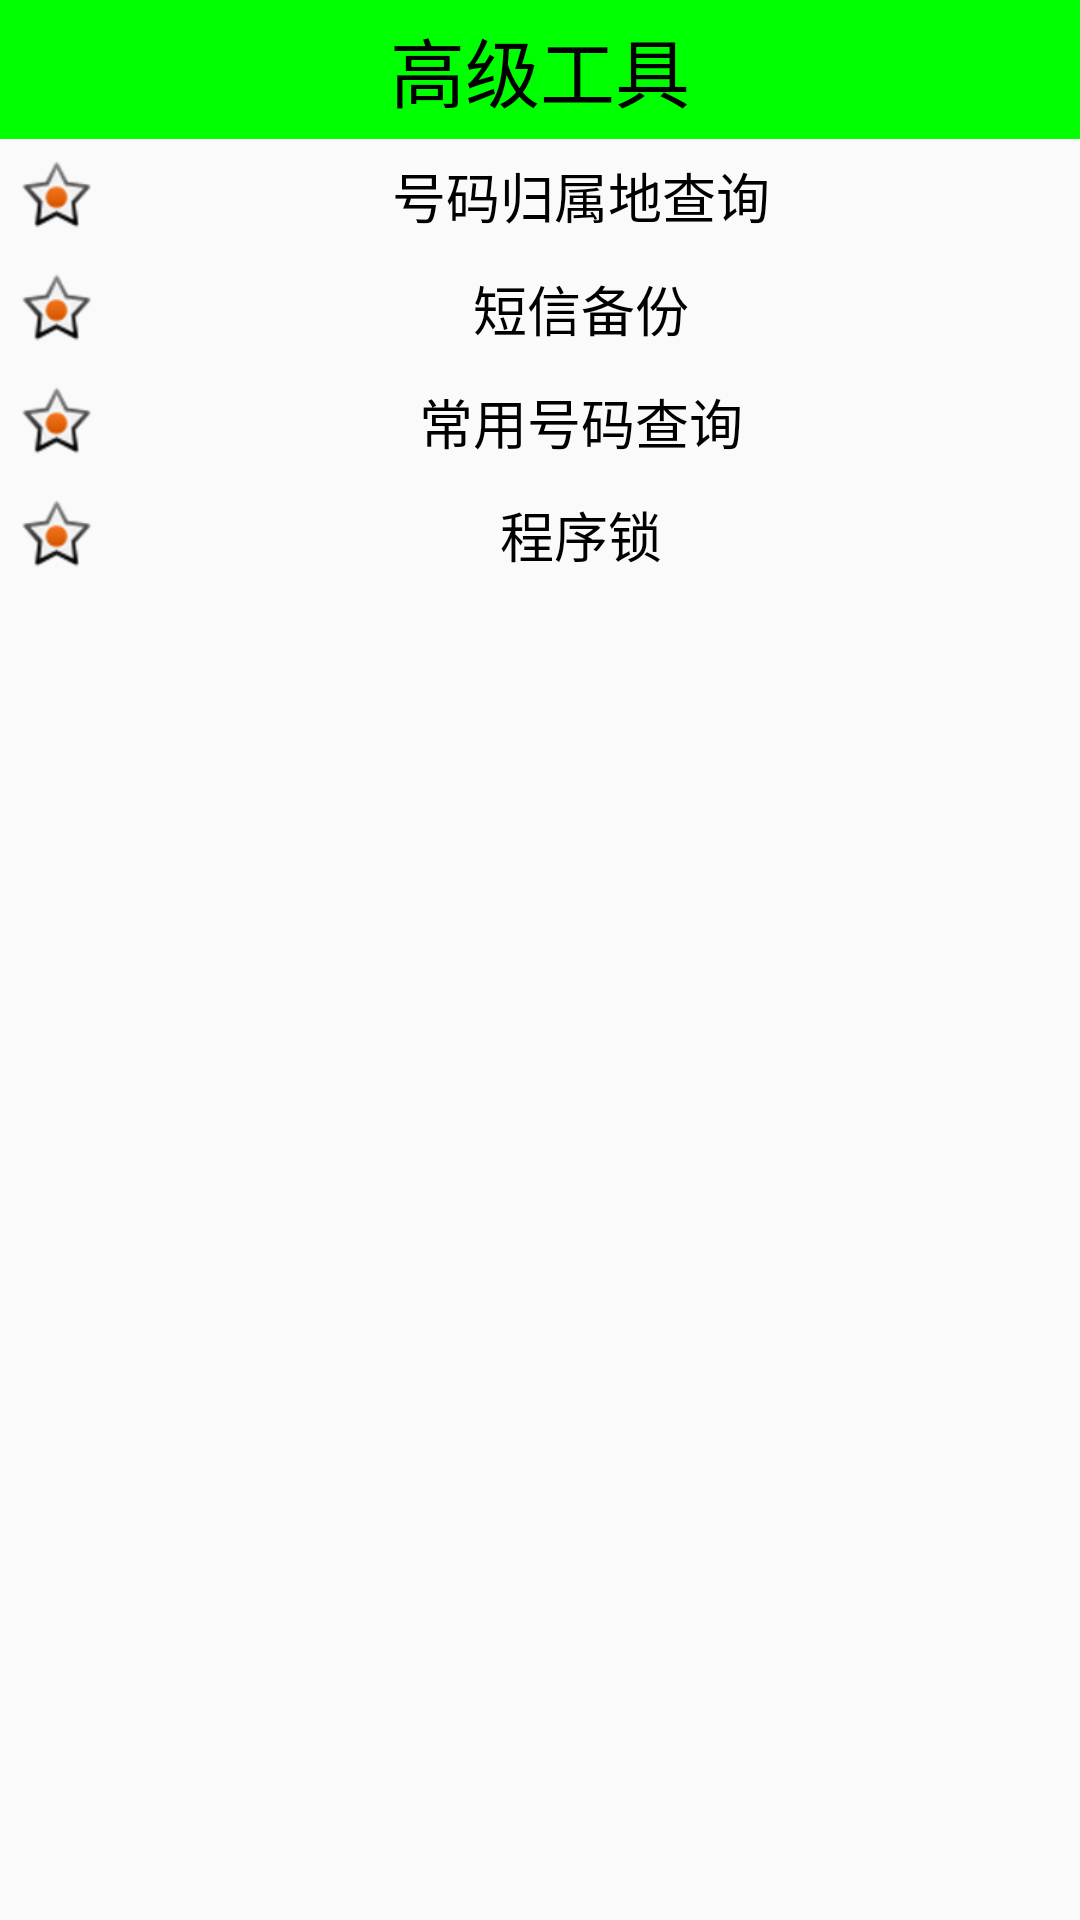

Layout XML and referenced resources for this Android screen:
<!-- AndroidManifest.xml: application theme AppTheme -->
<!-- res/layout/activity_atool.xml -->
<?xml version="1.0" encoding="utf-8"?>
<LinearLayout xmlns:android="http://schemas.android.com/apk/res/android"
              android:layout_width="match_parent"
              android:layout_height="match_parent"
              android:orientation="vertical">

    <TextView
        style="@style/TitleStyle"
        android:text="高级工具"/>

    <TextView
        android:id="@+id/tv_query_phone_address"
        android:layout_width="match_parent"
        android:layout_height="wrap_content"
        android:background="@drawable/selector_setup_again"
        android:drawableLeft="@android:drawable/star_on"
        android:gravity="center"
        android:padding="5dp"
        android:text="号码归属地查询"
        android:textColor="#000"
        android:textSize="18sp"/>

    <TextView
        android:id="@+id/tv_sms_backup"
        android:layout_width="match_parent"
        android:layout_height="wrap_content"
        android:background="@drawable/selector_setup_again"
        android:drawableLeft="@android:drawable/star_on"
        android:gravity="center"
        android:padding="5dp"
        android:text="短信备份"
        android:textColor="#000"
        android:textSize="18sp"/>

    <TextView
        android:id="@+id/tv_common_number_query"
        android:layout_width="match_parent"
        android:layout_height="wrap_content"
        android:background="@drawable/selector_setup_again"
        android:drawableLeft="@android:drawable/star_on"
        android:gravity="center"
        android:padding="5dp"
        android:text="常用号码查询"
        android:textColor="#000"
        android:textSize="18sp"/>

    <TextView
        android:id="@+id/tv_app_lock"
        android:layout_width="match_parent"
        android:layout_height="wrap_content"
        android:background="@drawable/selector_setup_again"
        android:drawableLeft="@android:drawable/star_on"
        android:gravity="center"
        android:padding="5dp"
        android:text="程序锁"
        android:textColor="#000"
        android:textSize="18sp"/>

</LinearLayout>
<!-- resources referenced by this layout -->
<resources>
  <!-- drawable selector_setup_again (drawable) -->
  <?xml version="1.0" encoding="utf-8"?>
  <selector xmlns:android="http://schemas.android.com/apk/res/android">
      
      <item android:state_pressed="true" android:drawable="@drawable/gradient_box"/>
      
      <item  android:drawable="@android:color/transparent"/>
  
  </selector>
  <style name="TitleStyle">
          <item name="android:textSize">25sp</item>
          <item name="android:layout_height">wrap_content</item>
          <item name="android:layout_width">match_parent</item>
          <item name="android:gravity">center</item>
          <item name="android:background">#0f0</item>
          <item name="android:padding">5dp</item>
          <item name="android:textColor">#000</item>
      </style>
  <style name="AppTheme" parent="Theme.AppCompat.Light.DarkActionBar">
          
          <item name="colorPrimary">@color/colorPrimary</item>
          <item name="colorPrimaryDark">@color/colorPrimaryDark</item>
          <item name="colorAccent">@color/colorAccent</item>
          <item name="windowNoTitle">true</item>
      </style>
  <!-- drawable gradient_box (drawable) -->
  <?xml version="1.0" encoding="utf-8"?>
  <shape xmlns:android="http://schemas.android.com/apk/res/android"
      android:shape="rectangle">
      
      
      <gradient
          android:startColor="#ffff0000"
          android:endColor="#80ff00ff"
          android:angle="45"/>
      <padding android:left="5dp"
          android:top="5dp"
          android:right="5dp"
          android:bottom="5dp"/>
      <corners android:radius="8dp"/>
  
  </shape>
  <!-- not gathered from this repository: default colours our renderer supplied (Android Studio template values) -->
  <color name="colorPrimary">#FF6200EE</color>
  <color name="colorPrimaryDark">#FF3700B3</color>
  <color name="colorAccent">#FF03DAC5</color>
</resources>
